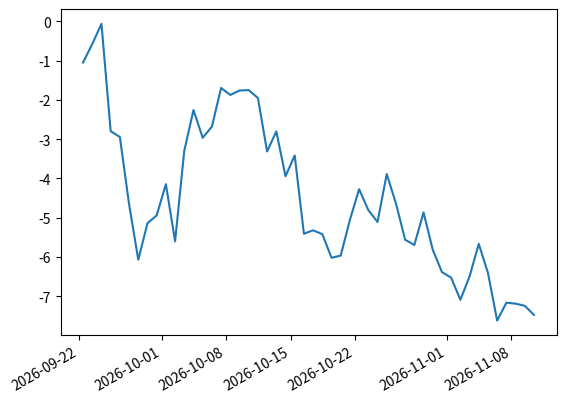
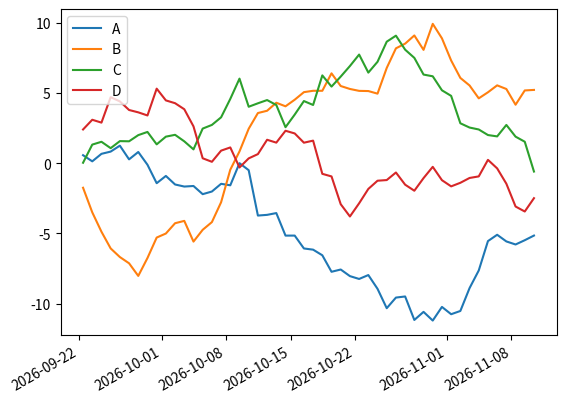

The script that saved these images, in order:

import matplotlib.pyplot as plt
import numpy as np
import pandas as pd
#import U matplotlib
#%matplotlib inline

plt.close('all')
#series & dataframe line chart
ts=pd.Series(np.random.randn(50),index=pd.date_range('today',periods=50))
ts=ts.cumsum()  #cumulative sum
ts.plot()
plt.show()


df=pd.DataFrame(np.random.randn(50,4),index=ts.index,columns=['A','B','C','D'])
df=df.cumsum()
df.plot()
plt.show()


'''
import pandas as pd
import numpy as np
import matplotlib.pyplot as plt

df = pd.DataFrame(np.random.rand(10, 4), columns=['a', 'b', 'c', 'd'])

fig, ax = plt.subplots()
df.plot.area(ax=ax);
plt.show()
'''

